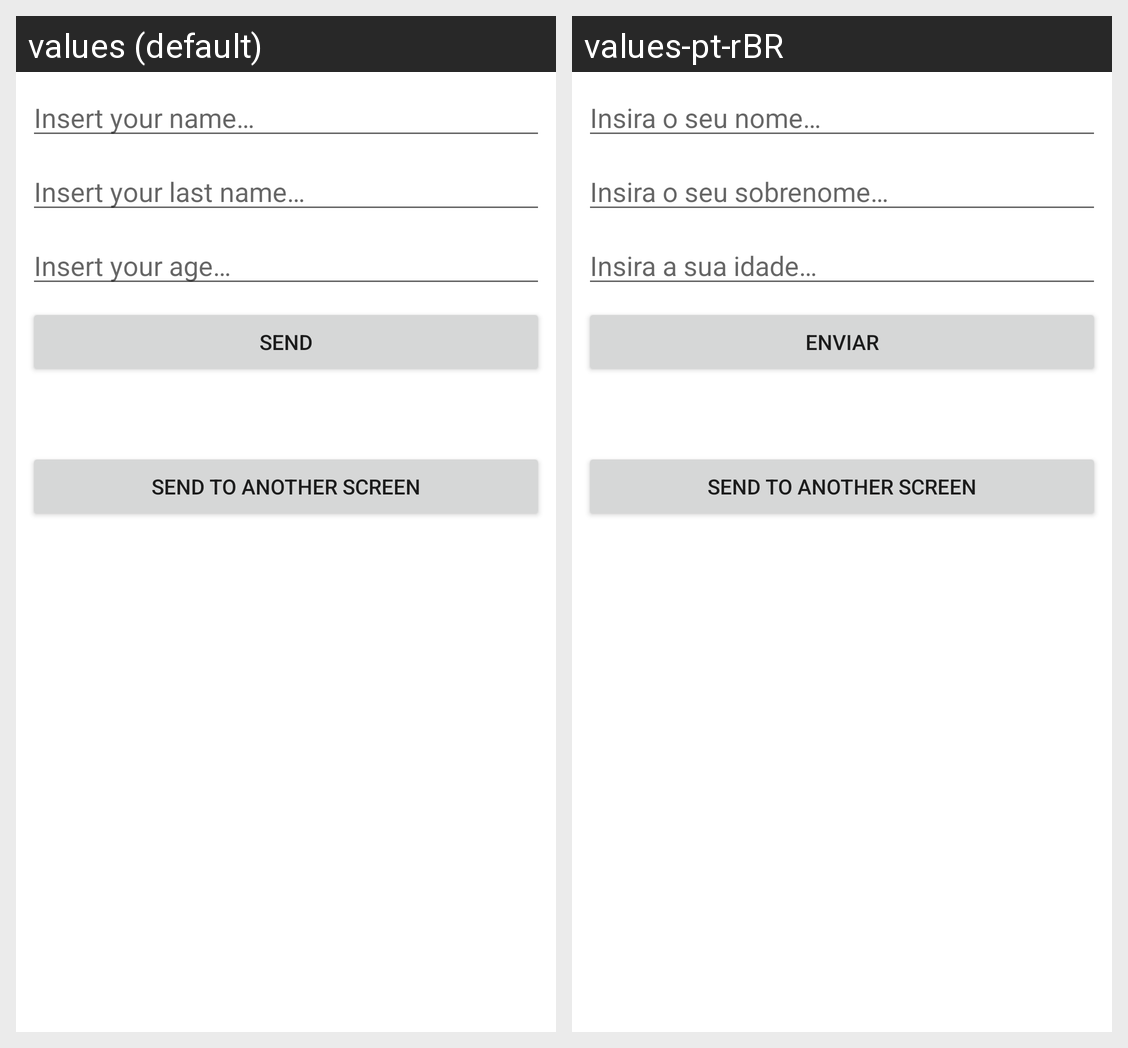

This grid shows one Android layout under two languages. Give, for every string resource on the screen, its name, the default text and each shown locale's text.
Android screen res/layout/activity_main.xml rendered under 2 locales, left to right: values (default), values-pt-rBR. Device: Nexus 5 (rendered at 1080×1920; each locale shown at half size, 540×960, under a caption strip naming it); theme Theme.Ocean_Android_Laboratorio_19_05_2021.
Strings drawn on this screen, with the default value and each locale's value (text and hints the layout hard-codes, and strings that could not be matched under every locale, appear in the picture but are not listed):

insert_your_name
  values: Insert your name…
  values-pt-rBR: Insira o seu nome…

insert_your_last_name
  values: Insert your last name…
  values-pt-rBR: Insira o seu sobrenome…

insert_your_age
  values: Insert your age…
  values-pt-rBR: Insira a sua idade…

send
  values: Send
  values-pt-rBR: Enviar
